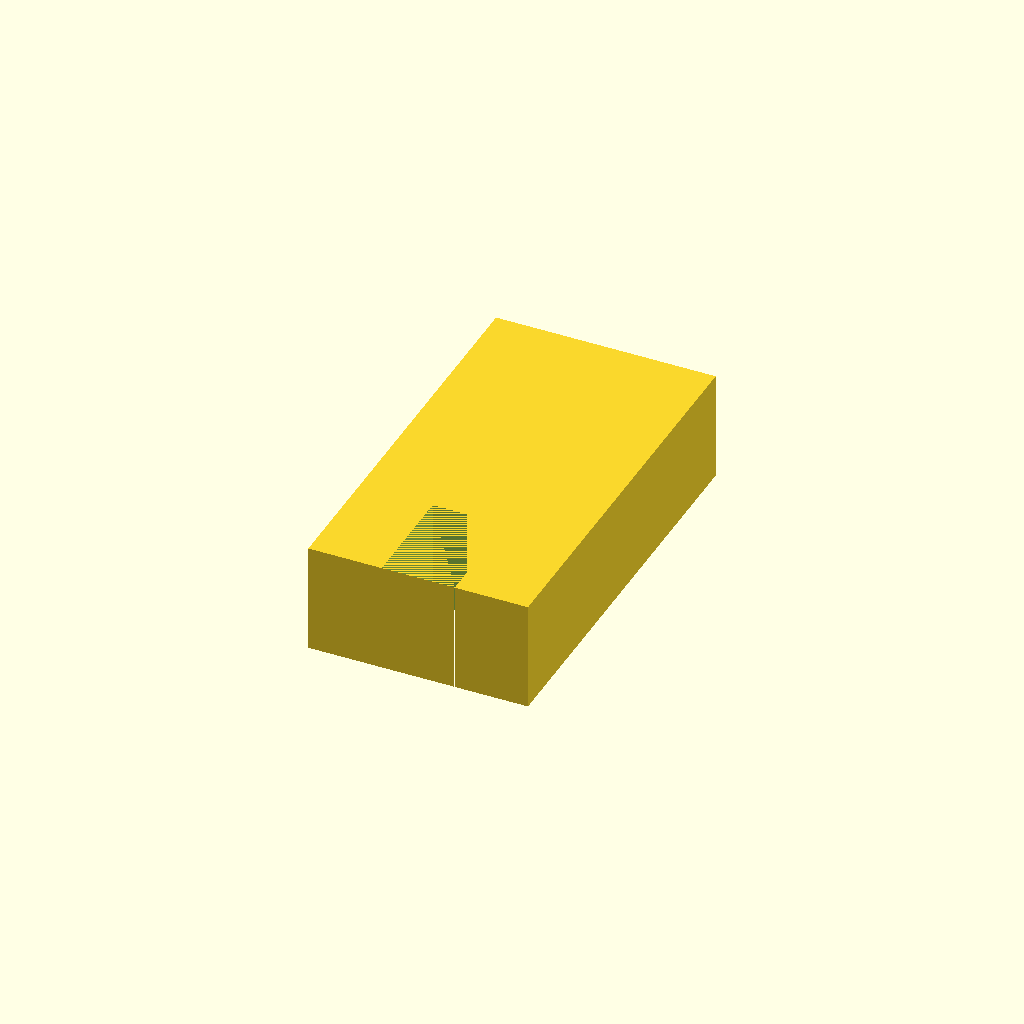
Cell 1: rendered with the file's own defaults.
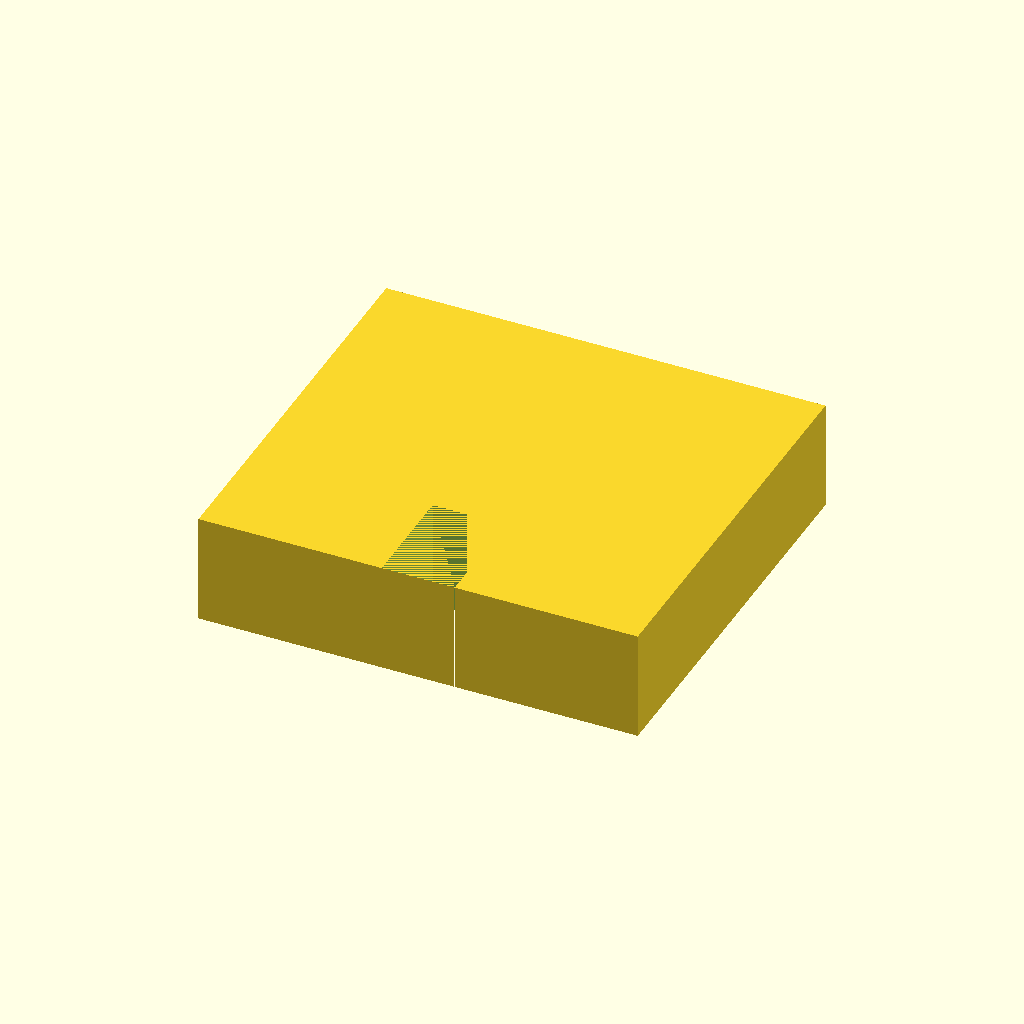
Cell 2: the same model with clip_width = 24.
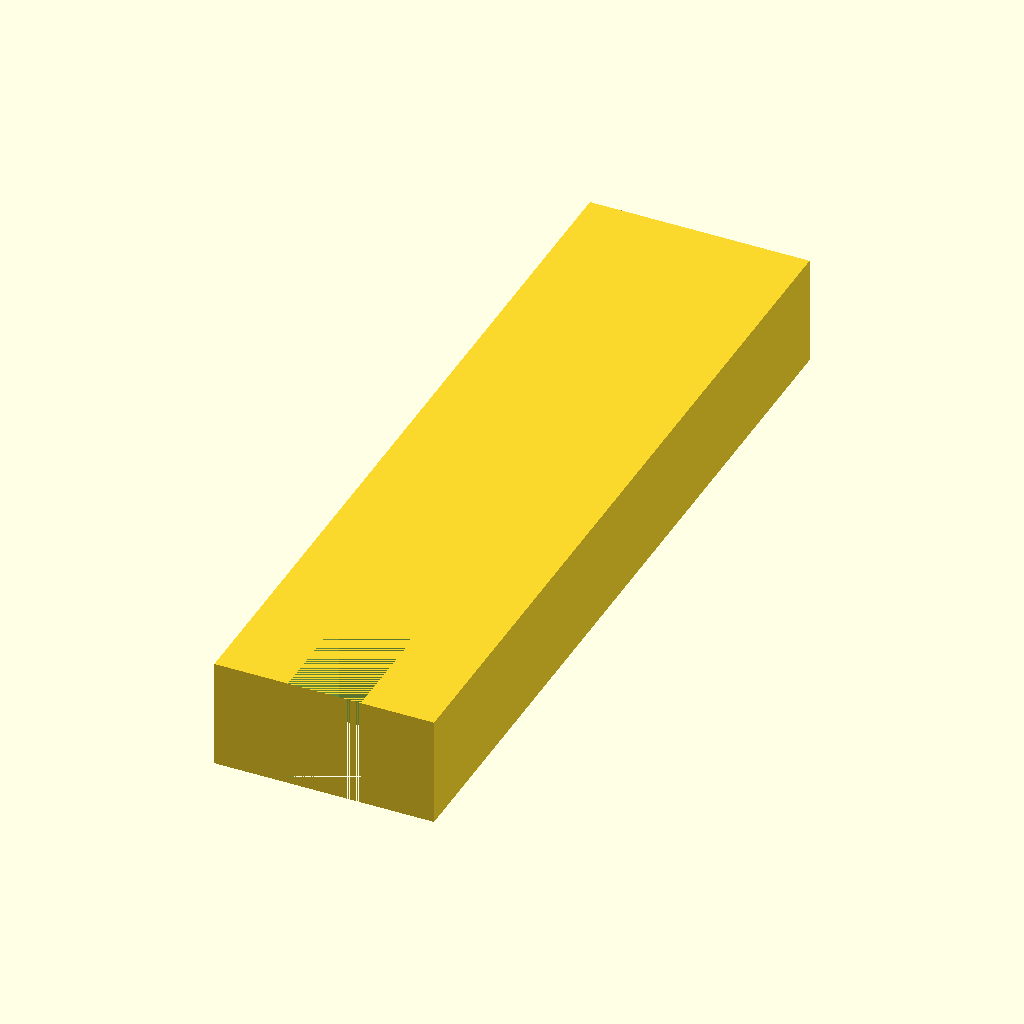
Cell 3: the same model with clip_height = 44.
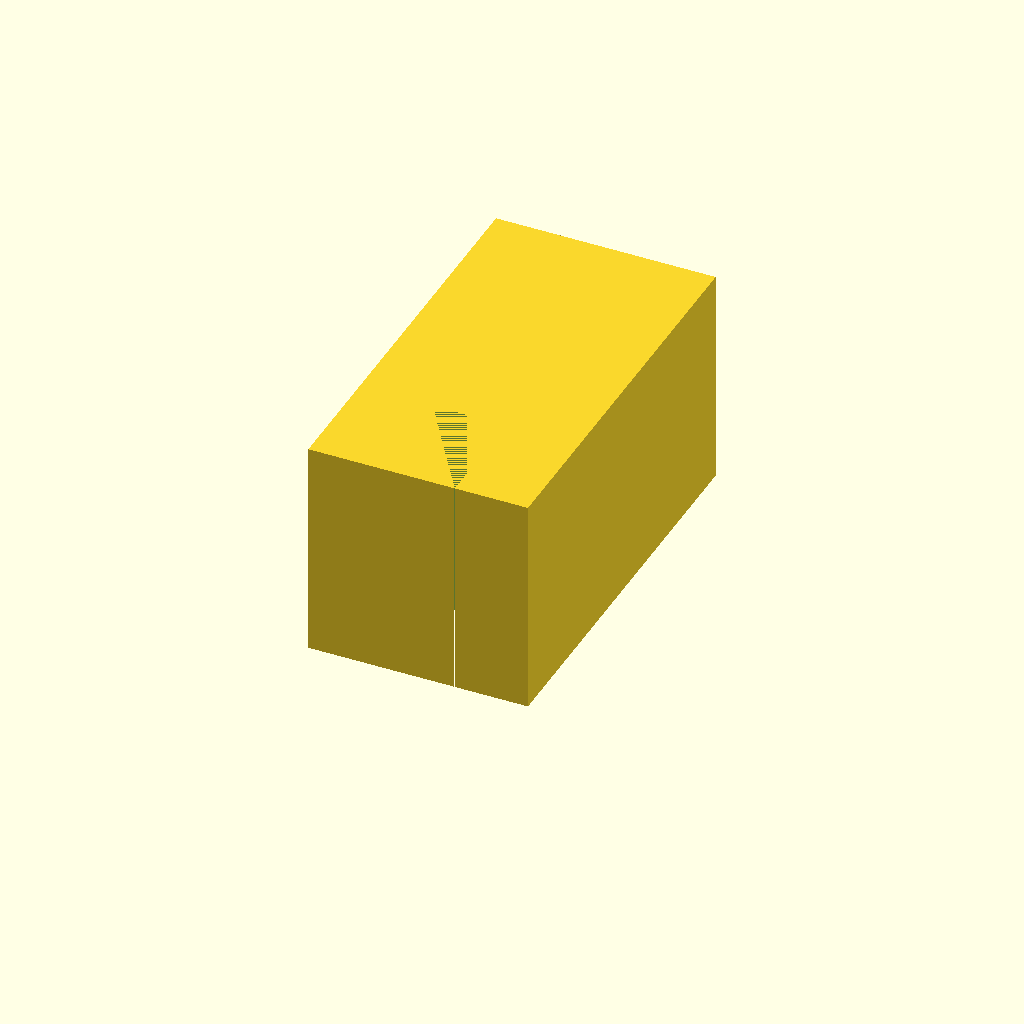
Cell 4: clip_thickness = 12 (everything else at default).
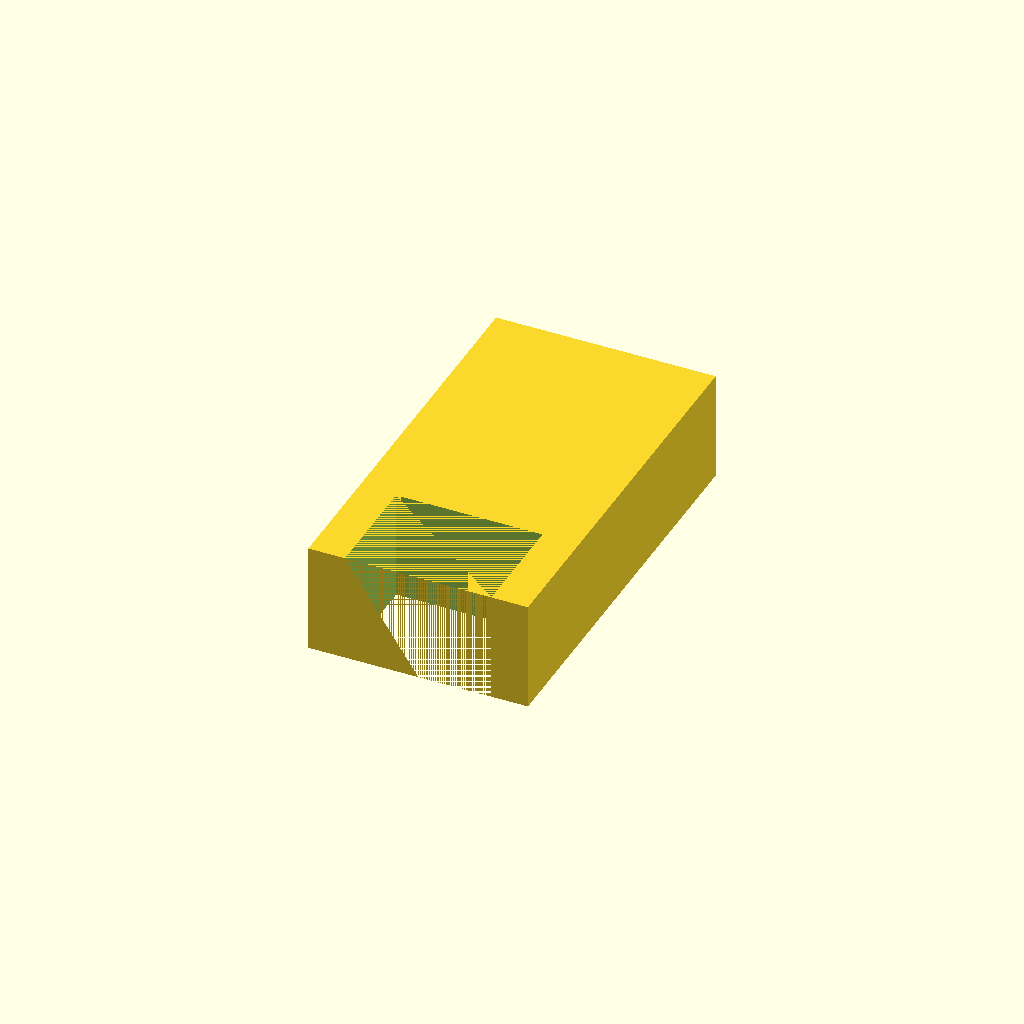
Cell 5 — cutout_width set to 8, the other parameters unchanged.
All cells are drawn from one camera (rotation 55°, 0°, 25°, orthographic, colour scheme Cornfield), so only the parameter changes between them.
Source of the model, deepcad_8037/0033/00336279/output_1/00336279.scad:

// Clip dimensions
clip_width = 12;
clip_height = 22;
clip_thickness = 6;
cutout_width = 4;
cutout_height = 6;
top_curve_radius = 4;

// Module to create the clip
module clip() {
    difference() {
        // Main body of the clip
        hull() {
            translate([0, 0, clip_thickness / 2])
                cube([clip_width, clip_height, clip_thickness], center=true);
            translate([0, clip_height / 2 - top_curve_radius, clip_thickness / 2])
                cylinder(r=top_curve_radius, h=clip_thickness, center=true);
        }
        
        // U-shaped cutout at the bottom with straight legs
        translate([-cutout_width / 2, -clip_height / 2, -clip_thickness])
            cube([cutout_width, cutout_height, clip_thickness * 2], center=false);
    }
}

// Render the clip
clip();
Parameter table extracted from the source (name, type, default, range or options):
clip_width: number, default 12
clip_height: number, default 22
clip_thickness: number, default 6
cutout_width: number, default 4
cutout_height: number, default 6
top_curve_radius: number, default 4
